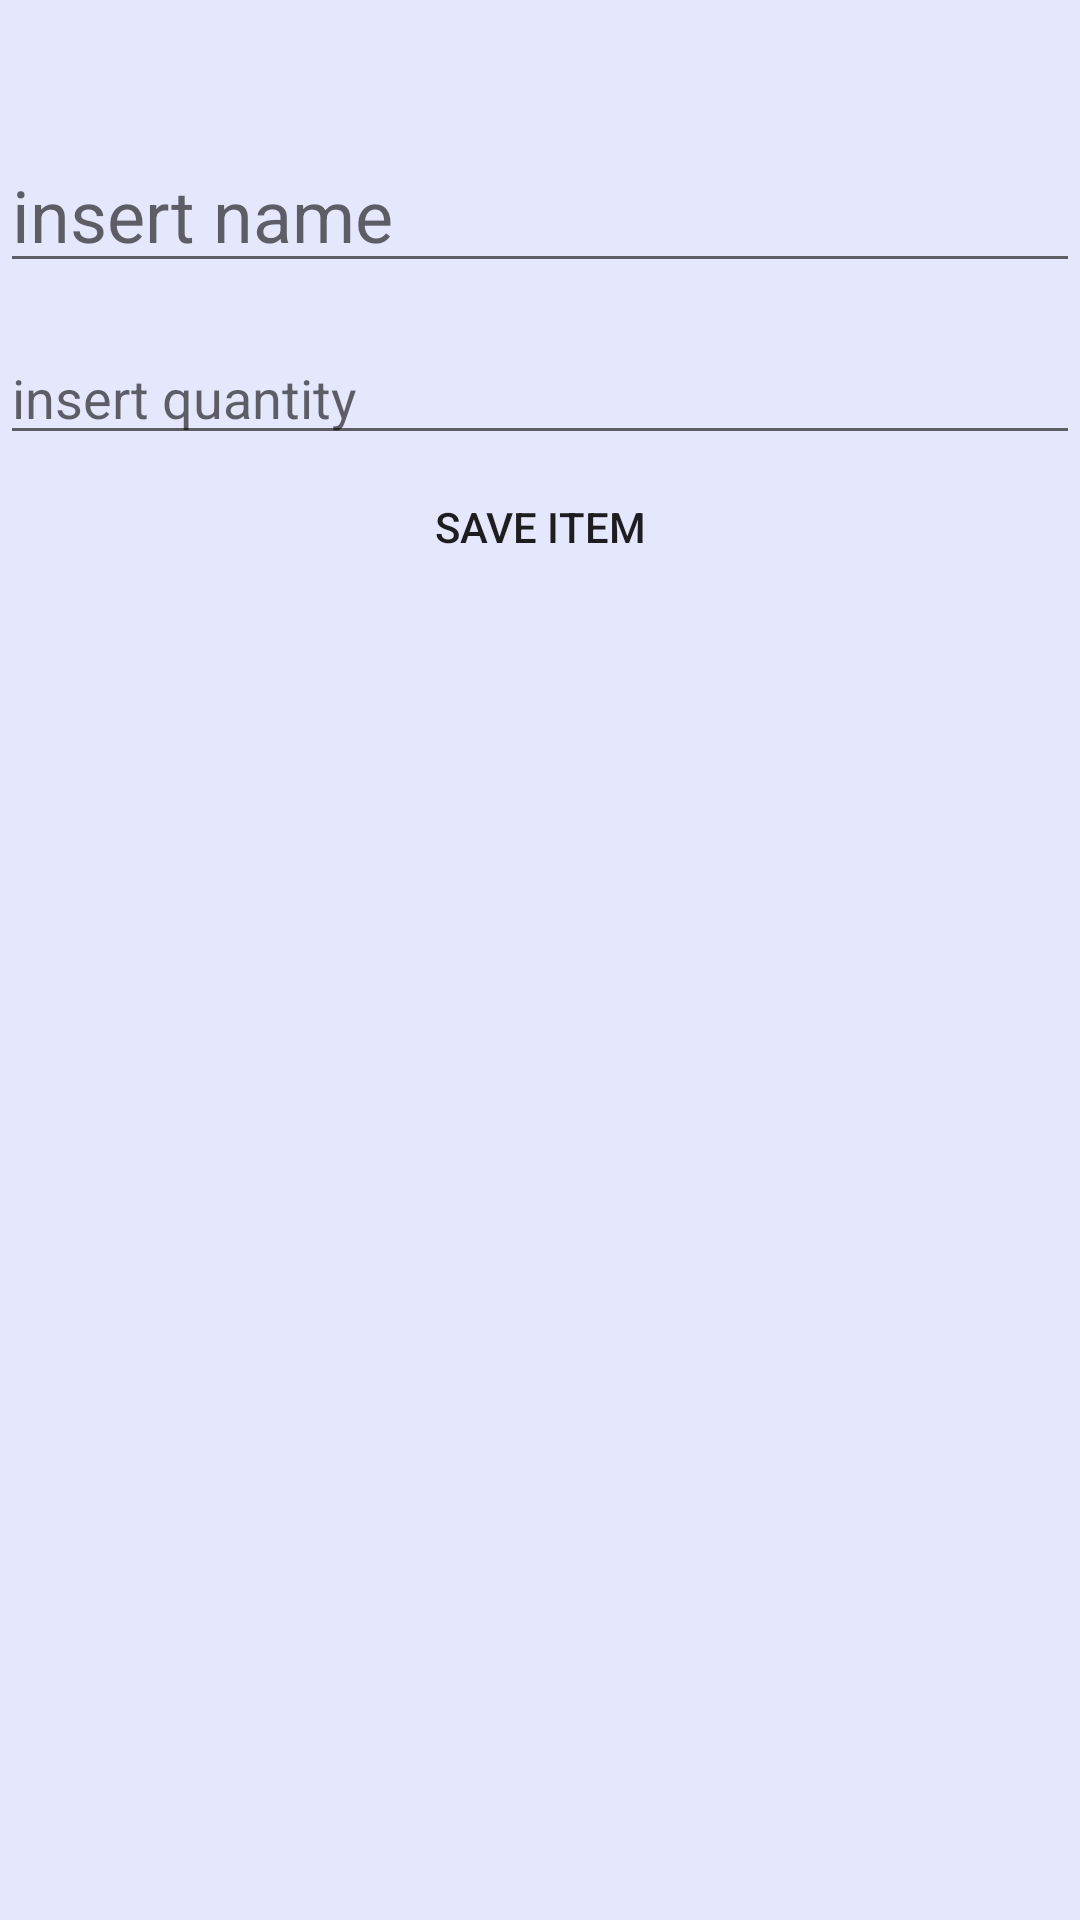

Layout XML and referenced resources for this Android screen:
<!-- AndroidManifest.xml: application theme AppTheme -->
<!-- res/layout/activity_add_item.xml -->
<?xml version="1.0" encoding="utf-8"?>
<android.support.constraint.ConstraintLayout xmlns:android="http://schemas.android.com/apk/res/android"
xmlns:app="http://schemas.android.com/apk/res-auto"
xmlns:tools="http://schemas.android.com/tools"
android:layout_width="match_parent"
android:layout_height="match_parent"
android:background="@color/colorPrimary"
tools:context="com.example.ushtinfeld.socialapp.AddItem">

<TextView
    android:id="@+id/meetingItemTxt"
    android:layout_width="0dp"
    android:layout_height="wrap_content"
    android:textAlignment="center"
    android:textAppearance="@style/Base.TextAppearance.AppCompat.Large"
    app:layout_constraintEnd_toEndOf="parent"
    app:layout_constraintStart_toStartOf="parent"
    app:layout_constraintTop_toTopOf="parent" />

<EditText
    android:id="@+id/ItemNameTxt"
    android:layout_width="match_parent"
    android:layout_height="49dp"
    android:layout_marginTop="16dp"
    android:ems="10"
    android:hint="@string/insert_name"
    android:inputType="textAutoComplete"
    android:textSize="24sp"
    app:layout_constraintLeft_toLeftOf="parent"
    app:layout_constraintTop_toBottomOf="@+id/meetingItemTxt" />

<EditText
    android:id="@+id/ItemQtyTxt"
    android:layout_width="match_parent"
    android:layout_height="wrap_content"
    android:layout_marginTop="16dp"
    android:ems="10"
    android:hint="@string/insert_quantity"
    android:inputType="number"
    app:layout_constraintEnd_toEndOf="parent"
    app:layout_constraintLeft_toLeftOf="parent"
    app:layout_constraintTop_toBottomOf="@+id/ItemNameTxt" />

<Button
    android:id="@+id/saveItemBtn"
    android:layout_width="match_parent"
    android:layout_height="wrap_content"
    android:text="@string/save_item"
    android:background="@color/colorOK"
    app:layout_constraintLeft_toLeftOf="parent"
    app:layout_constraintTop_toBottomOf="@+id/ItemQtyTxt" />

<ListView
    android:id="@+id/listViewItem"
    android:layout_width="0dp"
    android:layout_height="587dp"
    app:layout_constraintEnd_toEndOf="parent"
    app:layout_constraintStart_toStartOf="parent"
    app:layout_constraintTop_toBottomOf="@+id/saveItemBtn" />
</android.support.constraint.ConstraintLayout>
<!-- resources referenced by this layout -->
<resources>
  <color name="colorPrimary">#e5e8fd</color>
  <string name="insert_name">insert name</string>
  <string name="insert_quantity">insert quantity</string>
  <string name="save_item">Save Item</string>
  <style name="AppTheme" parent="Theme.AppCompat.Light.NoActionBar">
          
          <item name="colorPrimary">@color/colorPrimary</item>
          <item name="colorPrimaryDark">@color/colorPrimaryDark</item>
          <item name="colorAccent">@color/colorAccent</item>
      </style>
  <color name="colorPrimaryDark">#31409f</color>
  <color name="colorAccent">#4a40ff</color>
</resources>
